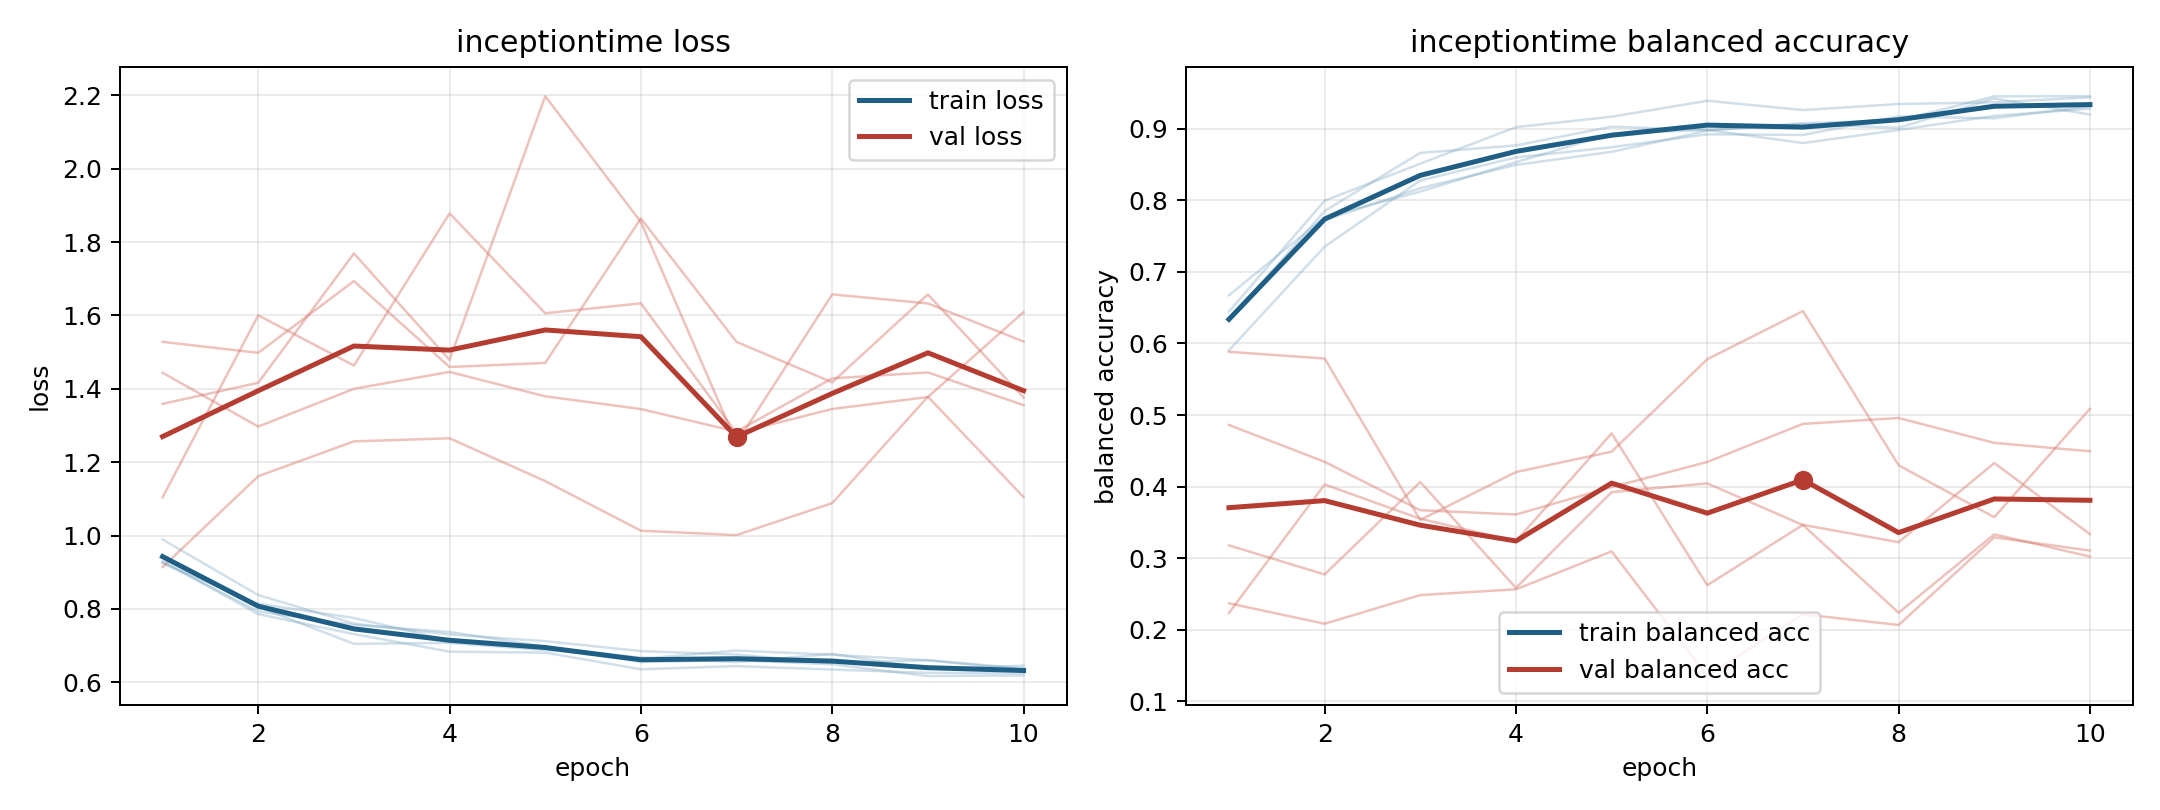

The data file committed next to this chart (first rows):
model, fold, epoch, train_loss, train_balanced_accuracy, val_loss, val_balanced_accuracy
inceptiontime, 1, 1, 0.9265, 0.634, 1.528, 0.237
inceptiontime, 1, 2, 0.7935, 0.7722, 1.498, 0.2084
inceptiontime, 1, 3, 0.7561, 0.8169, 1.694, 0.2485
inceptiontime, 1, 4, 0.7371, 0.8494, 1.46, 0.2565
inceptiontime, 1, 5, 0.6972, 0.8676, 1.471, 0.3096
inceptiontime, 1, 6, 0.6551, 0.8972, 1.865, 0.1353
inceptiontime, 1, 7, 0.6603, 0.9077, 1.528, 0.2217
inceptiontime, 1, 8, 0.6489, 0.9114, 1.418, 0.2067
inceptiontime, 1, 9, 0.6167, 0.9452, 1.657, 0.3291
inceptiontime, 1, 10, 0.6185, 0.9454, 1.376, 0.3106
inceptiontime, 2, 1, 0.9418, 0.6322, 1.359, 0.2235
inceptiontime, 2, 2, 0.8056, 0.785, 1.416, 0.403
inceptiontime, 2, 3, 0.7047, 0.8662, 1.769, 0.3551
inceptiontime, 2, 4, 0.7072, 0.8766, 1.479, 0.3238
inceptiontime, 2, 5, 0.6878, 0.9028, 2.198, 0.4744
inceptiontime, 2, 6, 0.6674, 0.8983, 1.855, 0.2623
inceptiontime, 2, 7, 0.655, 0.9062, 1.252, 0.3466
inceptiontime, 2, 8, 0.6774, 0.9012, 1.657, 0.3224
inceptiontime, 2, 9, 0.6363, 0.9423, 1.633, 0.4329
inceptiontime, 2, 10, 0.6451, 0.9197, 1.529, 0.3337
inceptiontime, 3, 1, 0.9309, 0.6445, 1.104, 0.4862
inceptiontime, 3, 2, 0.7857, 0.7994, 1.6, 0.4346
inceptiontime, 3, 3, 0.7312, 0.8511, 1.464, 0.367
inceptiontime, 3, 4, 0.6834, 0.9021, 1.878, 0.361
inceptiontime, 3, 5, 0.6807, 0.9167, 1.606, 0.3992
inceptiontime, 3, 6, 0.6354, 0.939, 1.633, 0.4344
inceptiontime, 3, 7, 0.6439, 0.926, 1.279, 0.4876
inceptiontime, 3, 8, 0.6346, 0.9344, 1.345, 0.4958
inceptiontime, 3, 9, 0.6255, 0.9368, 1.378, 0.4611
inceptiontime, 3, 10, 0.6245, 0.9438, 1.609, 0.4493
inceptiontime, 4, 1, 0.9247, 0.6673, 1.444, 0.3179
inceptiontime, 4, 2, 0.8141, 0.7765, 1.297, 0.2773
inceptiontime, 4, 3, 0.7753, 0.8121, 1.4, 0.4064
inceptiontime, 4, 4, 0.7139, 0.8531, 1.446, 0.2585
inceptiontime, 4, 5, 0.6958, 0.893, 1.38, 0.3923
inceptiontime, 4, 6, 0.6639, 0.8982, 1.345, 0.4045
inceptiontime, 4, 7, 0.6864, 0.8799, 1.283, 0.3463
inceptiontime, 4, 8, 0.675, 0.8982, 1.429, 0.2238
inceptiontime, 4, 9, 0.66, 0.9179, 1.445, 0.3333
inceptiontime, 4, 10, 0.634, 0.928, 1.356, 0.3022
inceptiontime, 5, 1, 0.9892, 0.5903, 0.9139, 0.5883
inceptiontime, 5, 2, 0.8377, 0.7351, 1.162, 0.5789
inceptiontime, 5, 3, 0.76, 0.8277, 1.257, 0.3535
inceptiontime, 5, 4, 0.7302, 0.8598, 1.265, 0.4203
inceptiontime, 5, 5, 0.7119, 0.8741, 1.148, 0.4488
inceptiontime, 5, 6, 0.685, 0.8921, 1.013, 0.578
inceptiontime, 5, 7, 0.6755, 0.8912, 1.001, 0.6452
inceptiontime, 5, 8, 0.6524, 0.9171, 1.088, 0.4298
inceptiontime, 5, 9, 0.6599, 0.9144, 1.379, 0.3573
inceptiontime, 5, 10, 0.6379, 0.9312, 1.105, 0.5086
